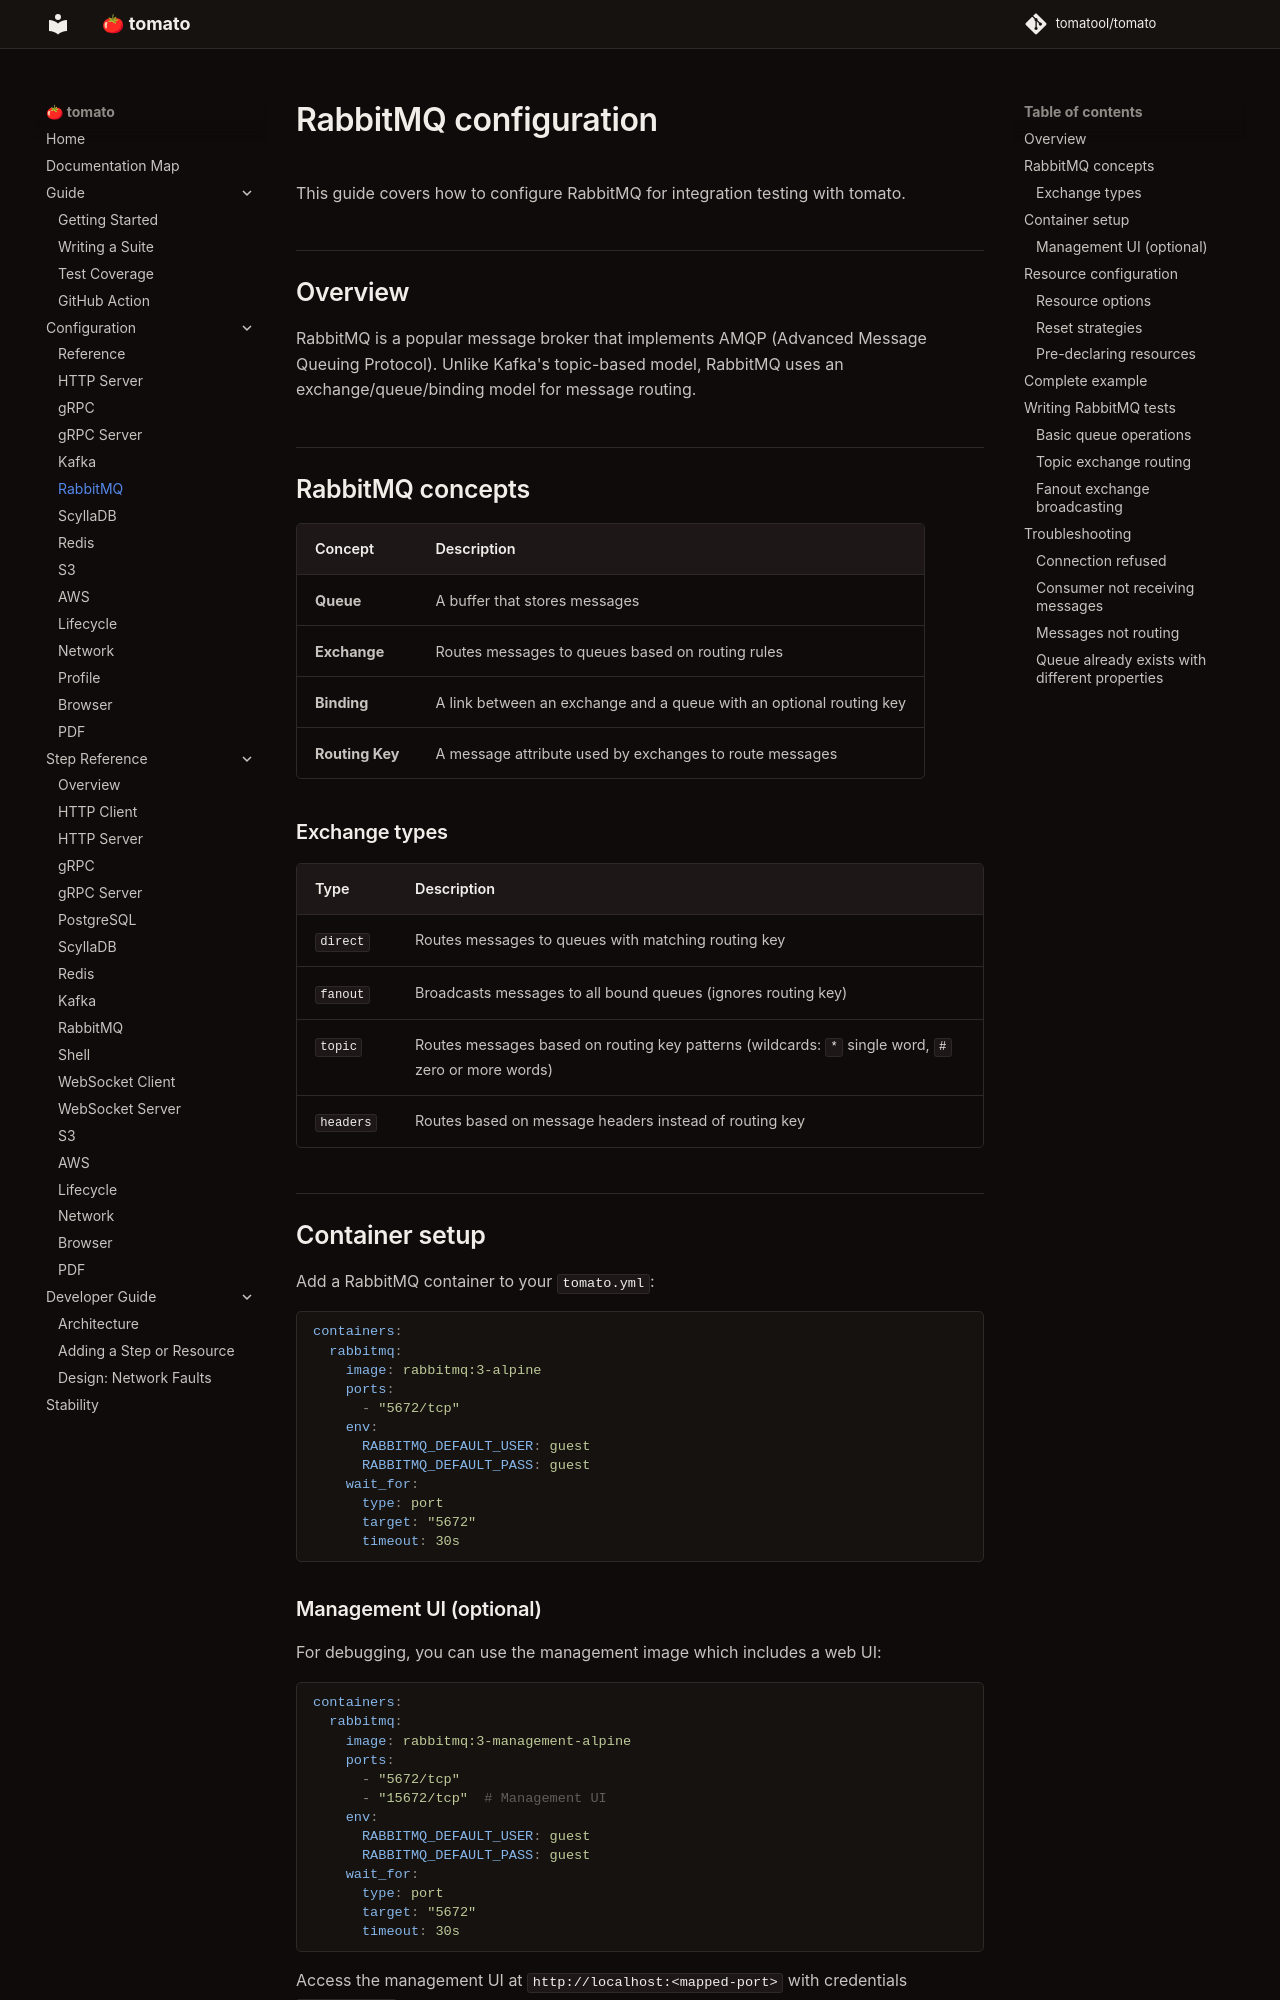

repository: tomatool/tomato · page: configuration/rabbitmq/index.html · generator: mkdocs

# RabbitMQ configuration

This guide covers how to configure RabbitMQ for integration testing with tomato.

## Overview

RabbitMQ is a popular message broker that implements AMQP (Advanced Message Queuing Protocol). Unlike Kafka's topic-based model, RabbitMQ uses an exchange/queue/binding model for message routing.

## RabbitMQ concepts

| Concept | Description |
|---------|-------------|
| **Queue** | A buffer that stores messages |
| **Exchange** | Routes messages to queues based on routing rules |
| **Binding** | A link between an exchange and a queue with an optional routing key |
| **Routing Key** | A message attribute used by exchanges to route messages |

### Exchange types

| Type | Description |
|------|-------------|
| `direct` | Routes messages to queues with matching routing key |
| `fanout` | Broadcasts messages to all bound queues (ignores routing key) |
| `topic` | Routes messages based on routing key patterns (wildcards: `*` single word, `#` zero or more words) |
| `headers` | Routes based on message headers instead of routing key |

## Container setup

Add a RabbitMQ container to your `tomato.yml`:

```yaml
containers:
  rabbitmq:
    image: rabbitmq:3-alpine
    ports:
      - "5672/tcp"
    env:
      RABBITMQ_DEFAULT_USER: guest
      RABBITMQ_DEFAULT_PASS: guest
    wait_for:
      type: port
      target: "5672"
      timeout: 30s
```

### Management UI (optional)

For debugging, you can use the management image which includes a web UI:

```yaml
containers:
  rabbitmq:
    image: rabbitmq:3-management-alpine
    ports:
      - "5672/tcp"
      - "15672/tcp"  # Management UI
    env:
      RABBITMQ_DEFAULT_USER: guest
      RABBITMQ_DEFAULT_PASS: guest
    wait_for:
      type: port
      target: "5672"
      timeout: 30s
```

Access the management UI at `http://localhost:<mapped-port>` with credentials `guest/guest`.

## Resource configuration

Configure the RabbitMQ resource:

```yaml
resources:
  orders-queue:
    type: rabbitmq
    container: rabbitmq
    options:
      user: guest
      password: guest
      vhost: /
      reset_strategy: purge
```
